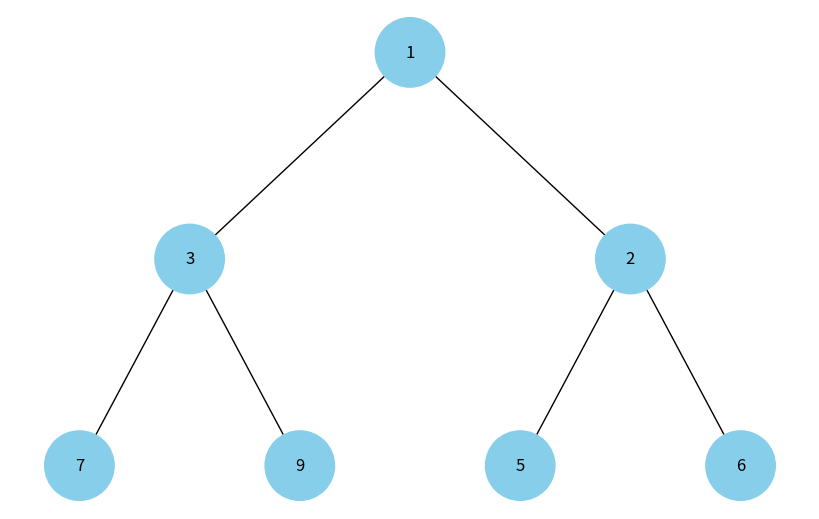

The script that saved this image:
import uuid
import networkx as nx
import matplotlib.pyplot as plt
import heapq


def main():
  # build heap
  heap_list = [1, 3, 5, 7, 9, 2, 6]
  heapq.heapify(heap_list)
  print(f"Our heap is:\n{heap_list}")

  # convert heap into tree
  root = build_tree_from_heap(heap_list)
  print(f"Root is {root.val}")

  # draw tree
  draw_tree(root)


def build_tree_from_heap(heap: list, index = 0):
  if index >= len(heap):
    return None
  
  root = Node(heap[index])
  root.left = build_tree_from_heap(heap, index * 2 + 1)
  root.right = build_tree_from_heap(heap, index * 2 + 2)
  return root
  

class Node:
  def __init__(self, key, color="skyblue"):
    self.left = None
    self.right = None
    self.val = key
    self.color = color
    self.id = str(uuid.uuid4())


def add_edges(graph, node, pos, x=0, y=0, layer=1):
  if node is not None:
    graph.add_node(node.id, color=node.color, label=node.val)
    if node.left:
      graph.add_edge(node.id, node.left.id)
      l = x - 1 / 2 ** layer
      pos[node.left.id] = (l, y - 1)
      l = add_edges(graph, node.left, pos, x=l, y=y - 1, layer=layer + 1)
    if node.right:
      graph.add_edge(node.id, node.right.id)
      r = x + 1 / 2 ** layer
      pos[node.right.id] = (r, y - 1)
      r = add_edges(graph, node.right, pos, x=r, y=y - 1, layer=layer + 1)
  return graph


def draw_tree(tree_root):
  tree = nx.DiGraph()
  pos = {tree_root.id: (0, 0)}
  tree = add_edges(tree, tree_root, pos)

  colors = [node[1]['color'] for node in tree.nodes(data=True)]
  labels = {node[0]: node[1]['label'] for node in tree.nodes(data=True)}

  plt.figure(figsize=(8, 5))
  nx.draw(tree, pos=pos, labels=labels, arrows=False, node_size=2500, node_color=colors)
  plt.show()


if __name__ == "__main__":
    main()
